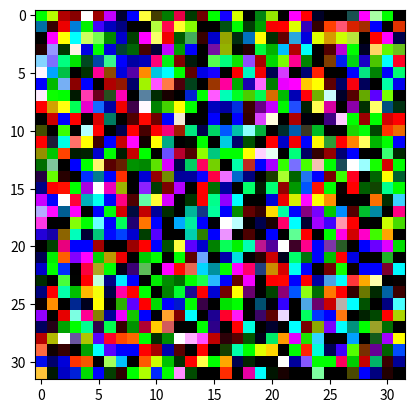

This figure's Python source:
import numpy as np
import matplotlib.pyplot as plt
# 分成32*32的图片，3个通道
A = np.random.randn(3072).reshape(32,32,3)
A = np.maximum(A,0)
#显示出来
plt.imshow(A)
plt.show()
